Image classification data set "food101_dataset" (classarnaldojr/cp-vc-foods on GitHub). Class labels (6): apple pie, baklava, beef carpaccio, beef tartare, beet salad, beignets.

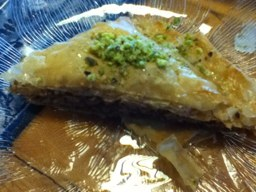
Label: baklava

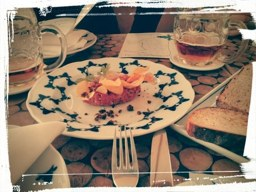
Label: beef tartare

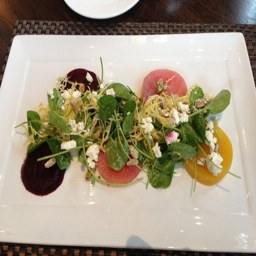
Label: beet salad

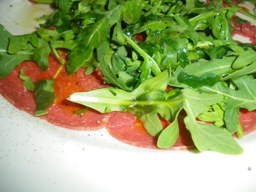
Label: beef carpaccio

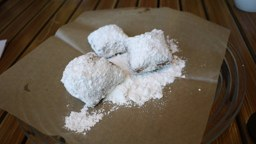
Label: beignets

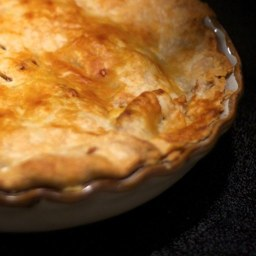
Label: apple pie
